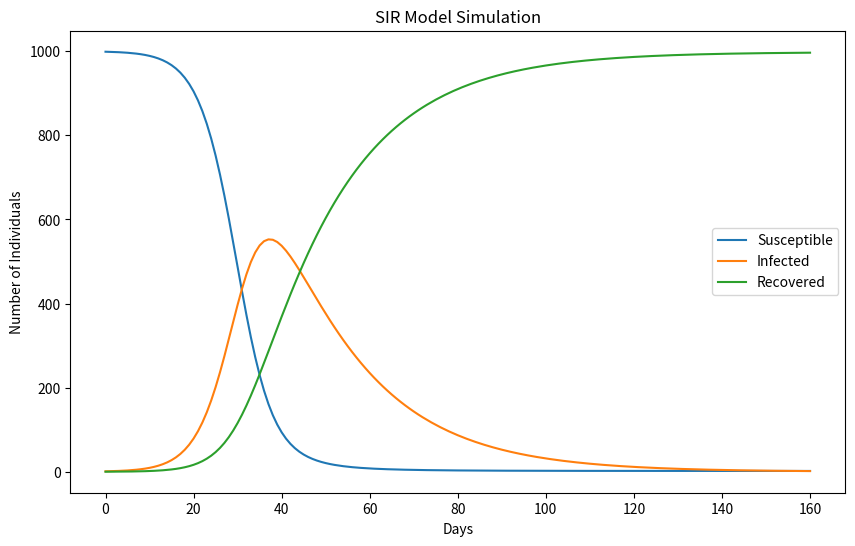

This chart was generated by the following Python code:
import numpy as np
import matplotlib.pyplot as plt

# Basic parameters
beta = 0.3  # Infection rate
gamma = 0.05  # Recovery rate
N = 1000  # Total population
I0 = 1  # Initial number of infected individuals
S0 = N - I0  # Initial number of susceptible individuals
R0 = 0  # Initial number of recovered individuals
days = 160  # Simulation duration in days

# Initialize SIR values
S, I, R = [S0], [I0], [R0]

# Simulate the SIR update for each day
for _ in range(days):
    next_S = S[-1] - (beta * S[-1] * I[-1]) / N
    next_I = I[-1] + (beta * S[-1] * I[-1]) / N - gamma * I[-1]
    next_R = R[-1] + gamma * I[-1]

    S.append(next_S)
    I.append(next_I)
    R.append(next_R)

# Plot the dynamics of the SIR model
plt.figure(figsize=(10, 6))
plt.plot(S, label="Susceptible")
plt.plot(I, label="Infected")
plt.plot(R, label="Recovered")
plt.xlabel("Days")
plt.ylabel("Number of Individuals")
plt.legend()
plt.title("SIR Model Simulation")
plt.show()
